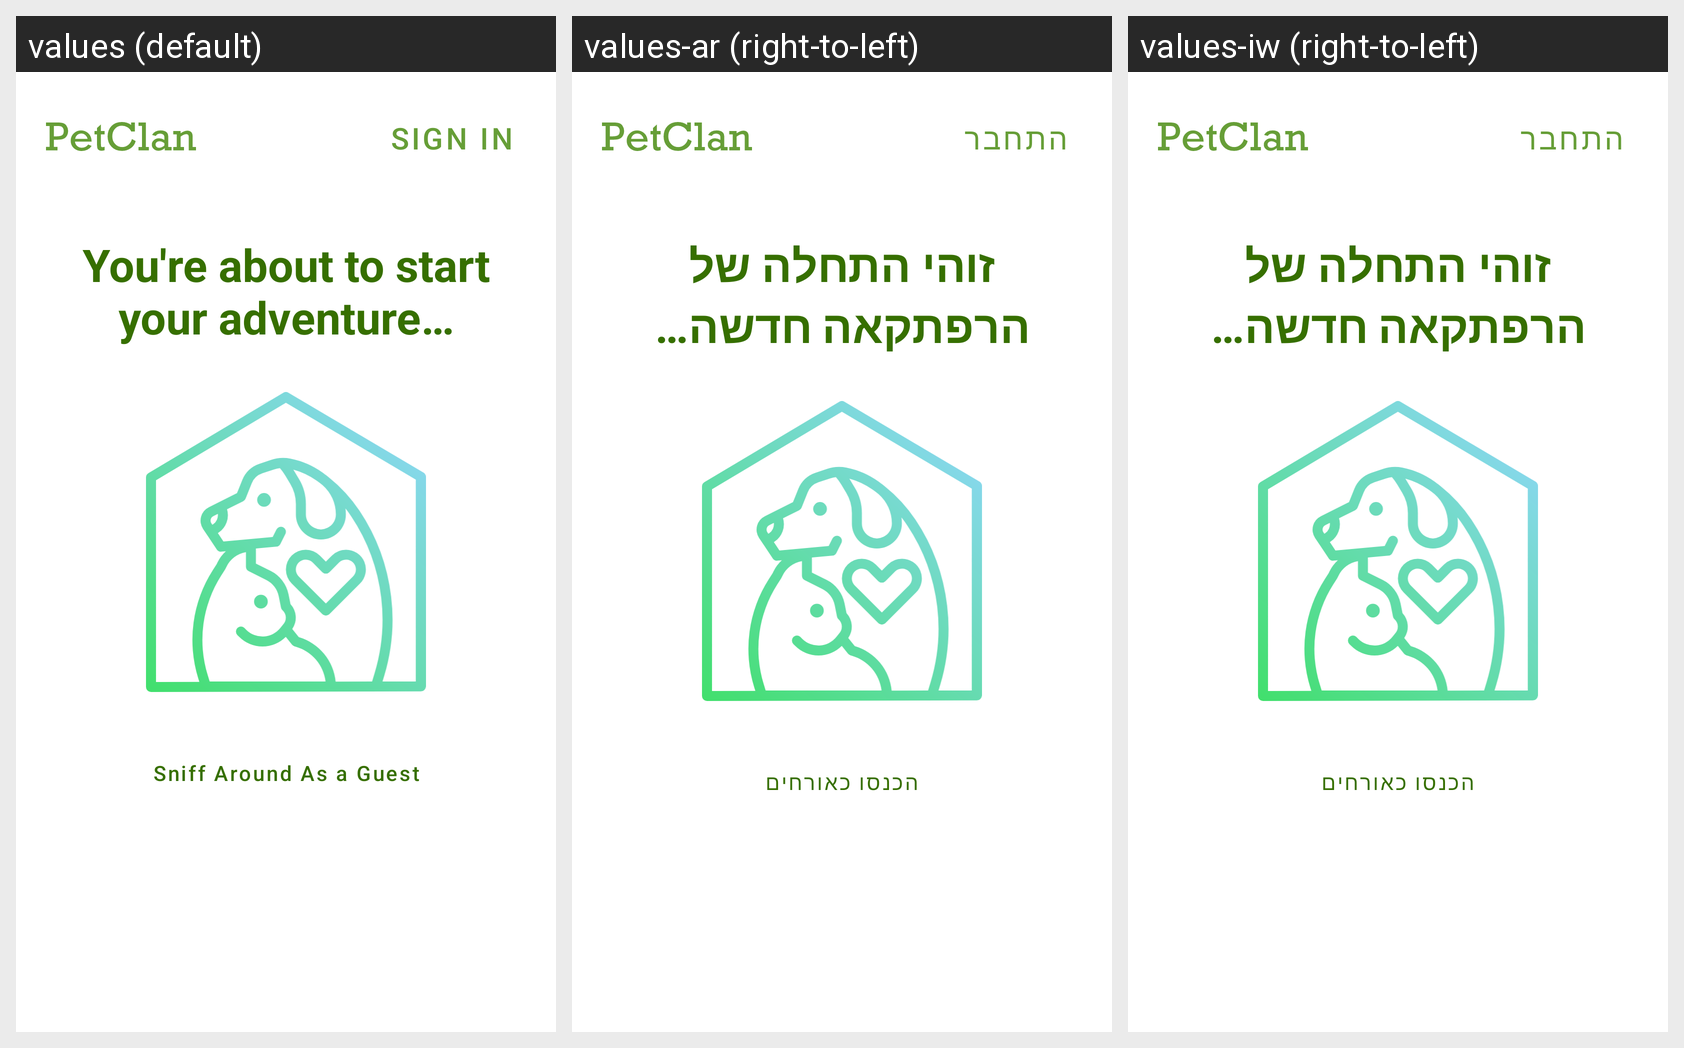

Locale-by-locale string values for the Android screen shown in this grid:
Android screen res/layout/fragment_login_registration.xml rendered under 3 locales, left to right: values (default), values-ar (right-to-left), values-iw (right-to-left). Device: Nexus 5 (rendered at 1080×1920; each locale shown at half size, 540×960, under a caption strip naming it); theme AppTheme.
Strings drawn on this screen, with the default value and each locale's value (text and hints the layout hard-codes, and strings that could not be matched under every locale, appear in the picture but are not listed):

sign_in
  values: Sign In
  values-ar: התחבר
  values-iw: התחבר

about_to_start
  values: You're about to start your adventure…
  values-ar: זוהי התחלה של הרפתקאה חדשה…
  values-iw: זוהי התחלה של הרפתקאה חדשה…

guest_prompt_btn
  values: Sniff Around As a Guest
  values-ar: הכנסו כאורחים
  values-iw: הכנסו כאורחים
